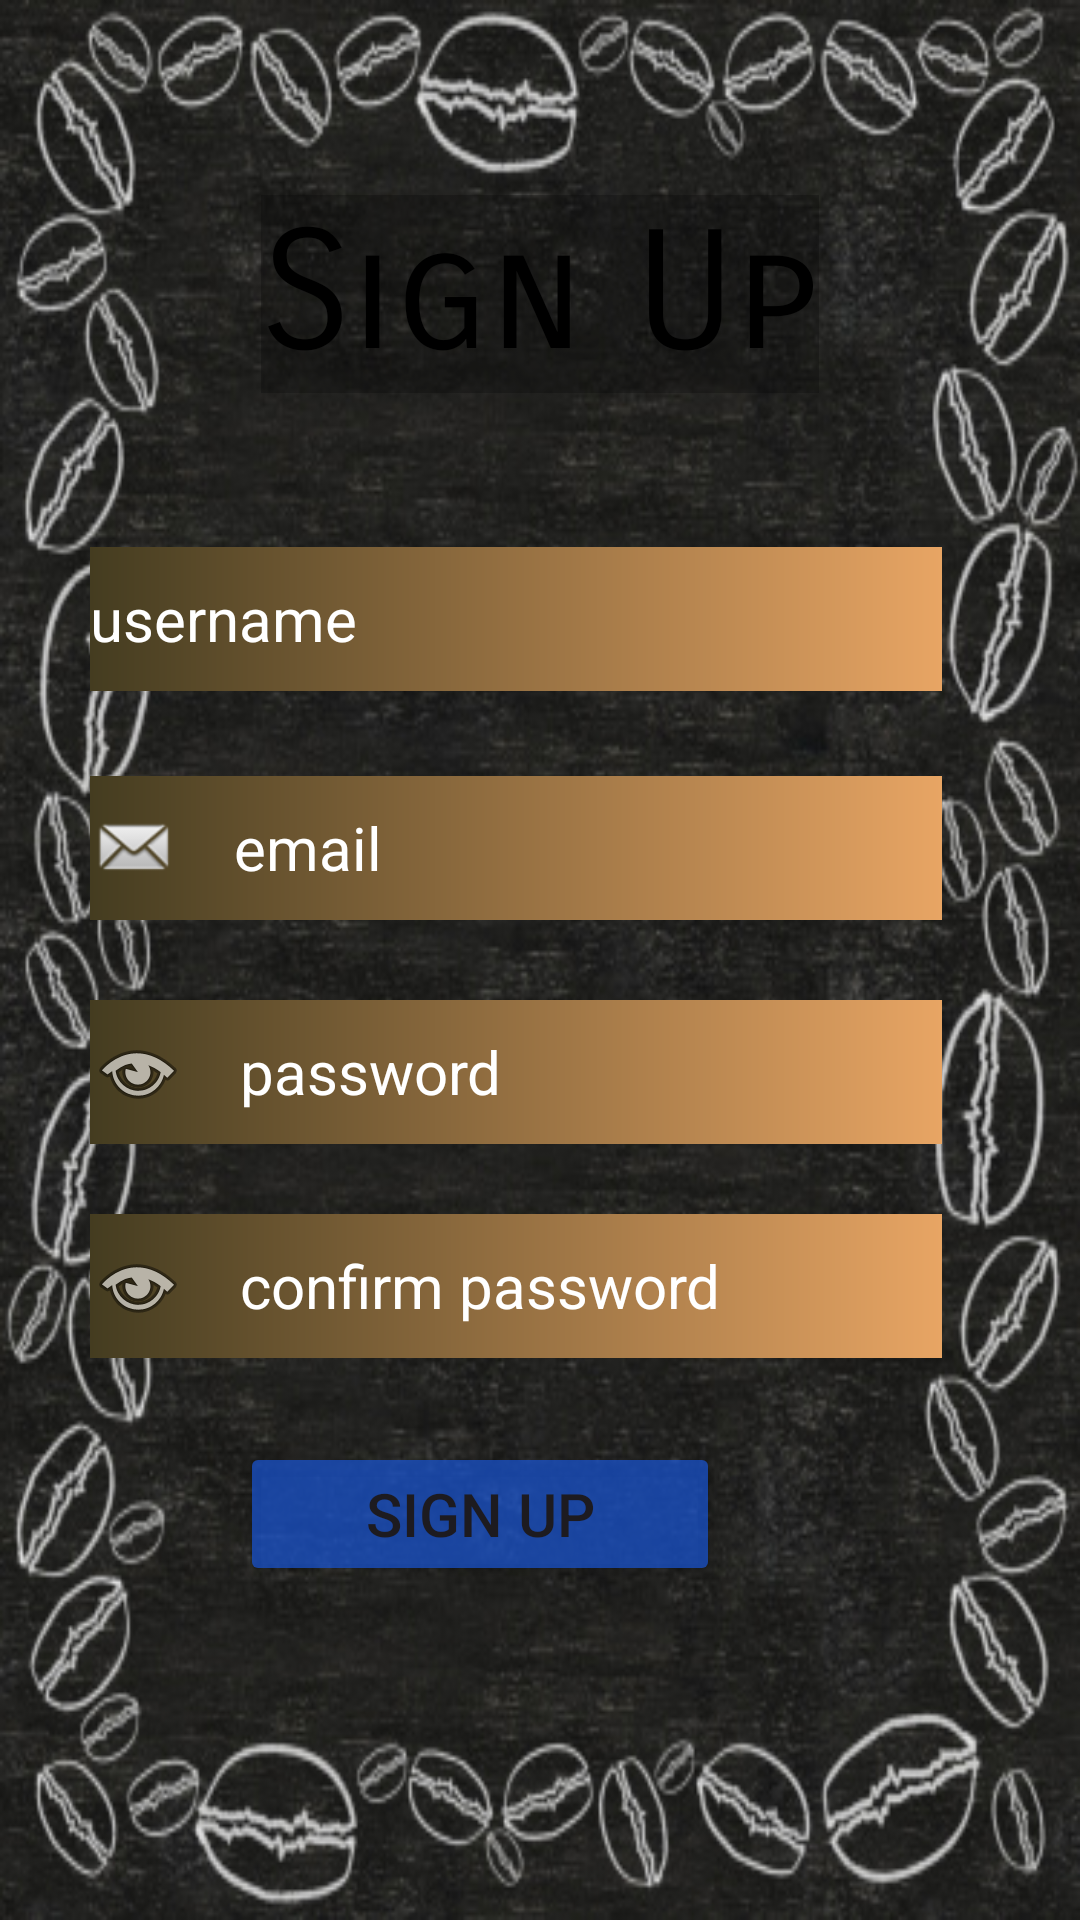

Layout XML and referenced resources for this Android screen:
<!-- AndroidManifest.xml: application theme Theme.Beverage -->
<!-- res/layout/activity_registration.xml -->
<?xml version="1.0" encoding="utf-8"?>
<androidx.constraintlayout.widget.ConstraintLayout xmlns:android="http://schemas.android.com/apk/res/android"
    xmlns:app="http://schemas.android.com/apk/res-auto"
    xmlns:tools="http://schemas.android.com/tools"
    android:layout_width="match_parent"
    android:layout_height="match_parent"
    tools:context=".registration"
    android:background="@drawable/adi9">

    <TextView
        android:id="@+id/tvsignup"
        android:layout_width="wrap_content"
        android:layout_height="wrap_content"
        android:background="#540B0A0A"
        android:fontFamily="sans-serif-smallcaps"
        android:text="Sign Up"
        android:textColor="@color/black"
        android:textSize="55sp"
        android:textStyle="normal"
        app:layout_constraintBottom_toBottomOf="parent"
        app:layout_constraintEnd_toEndOf="parent"
        app:layout_constraintStart_toStartOf="parent"
        app:layout_constraintTop_toTopOf="parent"
        app:layout_constraintVertical_bias="0.113" />

    <EditText
        android:id="@+id/etusername1"
        android:layout_width="284dp"
        android:layout_height="48dp"
        android:layout_marginEnd="30dp"
        android:background="@drawable/gradient"
        android:drawableLeft="@drawable/baseline_person_outline_24"
        android:drawablePadding="18dp"
        android:ems="10"
        android:hint="username"
        android:inputType="text"
        android:textAlignment="viewStart"
        android:textColorHint="@color/white"
        android:textSize="20sp"
        app:layout_constraintBottom_toBottomOf="parent"
        app:layout_constraintEnd_toEndOf="parent"
        app:layout_constraintHorizontal_bias="0.649"
        app:layout_constraintStart_toStartOf="parent"
        app:layout_constraintTop_toBottomOf="@+id/tvsignup"
        app:layout_constraintVertical_bias="0.111" />

    <EditText
        android:id="@+id/etemail"
        android:layout_width="284dp"
        android:layout_height="48dp"
        android:layout_marginEnd="30dp"
        android:background="@drawable/gradient"
        android:drawableLeft="@android:drawable/sym_action_email"
        android:drawablePadding="18dp"
        android:ems="10"
        android:hint="email"
        android:inputType="text"
        android:textAlignment="viewStart"
        android:textColorHint="@color/white"
        android:textSize="20sp"
        app:layout_constraintBottom_toBottomOf="parent"
        app:layout_constraintEnd_toEndOf="parent"
        app:layout_constraintHorizontal_bias="0.649"
        app:layout_constraintStart_toStartOf="parent"
        app:layout_constraintTop_toBottomOf="@+id/etusername1"
        app:layout_constraintVertical_bias="0.078" />

    <EditText
        android:id="@+id/etpassword"
        android:layout_width="284dp"
        android:layout_height="48dp"
        android:layout_marginEnd="30dp"
        android:background="@drawable/gradient"
        android:drawableLeft="@android:drawable/ic_menu_view"
        android:drawablePadding="18dp"
        android:ems="10"
        android:hint="password"
        android:inputType="text"
        android:textAlignment="viewStart"
        android:textColorHint="@color/white"
        android:textSize="20sp"
        app:layout_constraintBottom_toBottomOf="parent"
        app:layout_constraintEnd_toEndOf="parent"
        app:layout_constraintHorizontal_bias="0.649"
        app:layout_constraintStart_toStartOf="parent"
        app:layout_constraintTop_toBottomOf="@+id/etemail"
        app:layout_constraintVertical_bias="0.093" />

    <EditText
        android:id="@+id/etcpassword"
        android:layout_width="284dp"
        android:layout_height="48dp"
        android:layout_marginEnd="30dp"
        android:background="@drawable/gradient"
        android:drawableLeft="@android:drawable/ic_menu_view"
        android:drawablePadding="18dp"
        android:ems="10"
        android:hint="confirm password"
        android:inputType="text"
        android:textAlignment="viewStart"
        android:textColorHint="@color/white"
        android:textSize="20sp"
        app:layout_constraintBottom_toBottomOf="parent"
        app:layout_constraintEnd_toEndOf="parent"
        app:layout_constraintHorizontal_bias="0.649"
        app:layout_constraintStart_toStartOf="parent"
        app:layout_constraintTop_toBottomOf="@+id/etpassword"
        app:layout_constraintVertical_bias="0.111" />

    <Button
        android:id="@+id/btnsignup1"
        android:layout_width="0dp"
        android:layout_height="wrap_content"
        android:layout_marginLeft="80dp"
        android:layout_marginRight="120dp"
        android:text="Sign Up"
        android:textSize="20sp"
        app:backgroundTint="#BE1953CC"
        app:layout_constraintBottom_toBottomOf="parent"
        app:layout_constraintEnd_toEndOf="parent"
        app:layout_constraintHorizontal_bias="0.525"
        app:layout_constraintStart_toStartOf="parent"
        app:layout_constraintTop_toBottomOf="@+id/etcpassword"
        app:layout_constraintVertical_bias="0.202" />


</androidx.constraintlayout.widget.ConstraintLayout>
<!-- resources referenced by this layout -->
<resources>
  <color name="black">#FF000000</color>
  <color name="white">#FFFFFFFF</color>
  <!-- drawable adi9: png bitmap (drawable, 90750 bytes) -->
  <!-- drawable gradient (drawable) -->
  <?xml version="1.0" encoding="utf-8"?>
  <shape xmlns:android="http://schemas.android.com/apk/res/android">
  
         <gradient
             android:startColor="@color/startcolorgradient"
             android:endColor="@color/endcolorgradient"/>
  
  </shape>
  <style name="Theme.Beverage" parent="Base.Theme.Beverage" />
  <color name="startcolorgradient">#443C20</color>
  <color name="endcolorgradient">#e8a564</color>
  <style name="Base.Theme.Beverage" parent="Theme.Material3.DayNight.NoActionBar">
          
          
      </style>
</resources>
